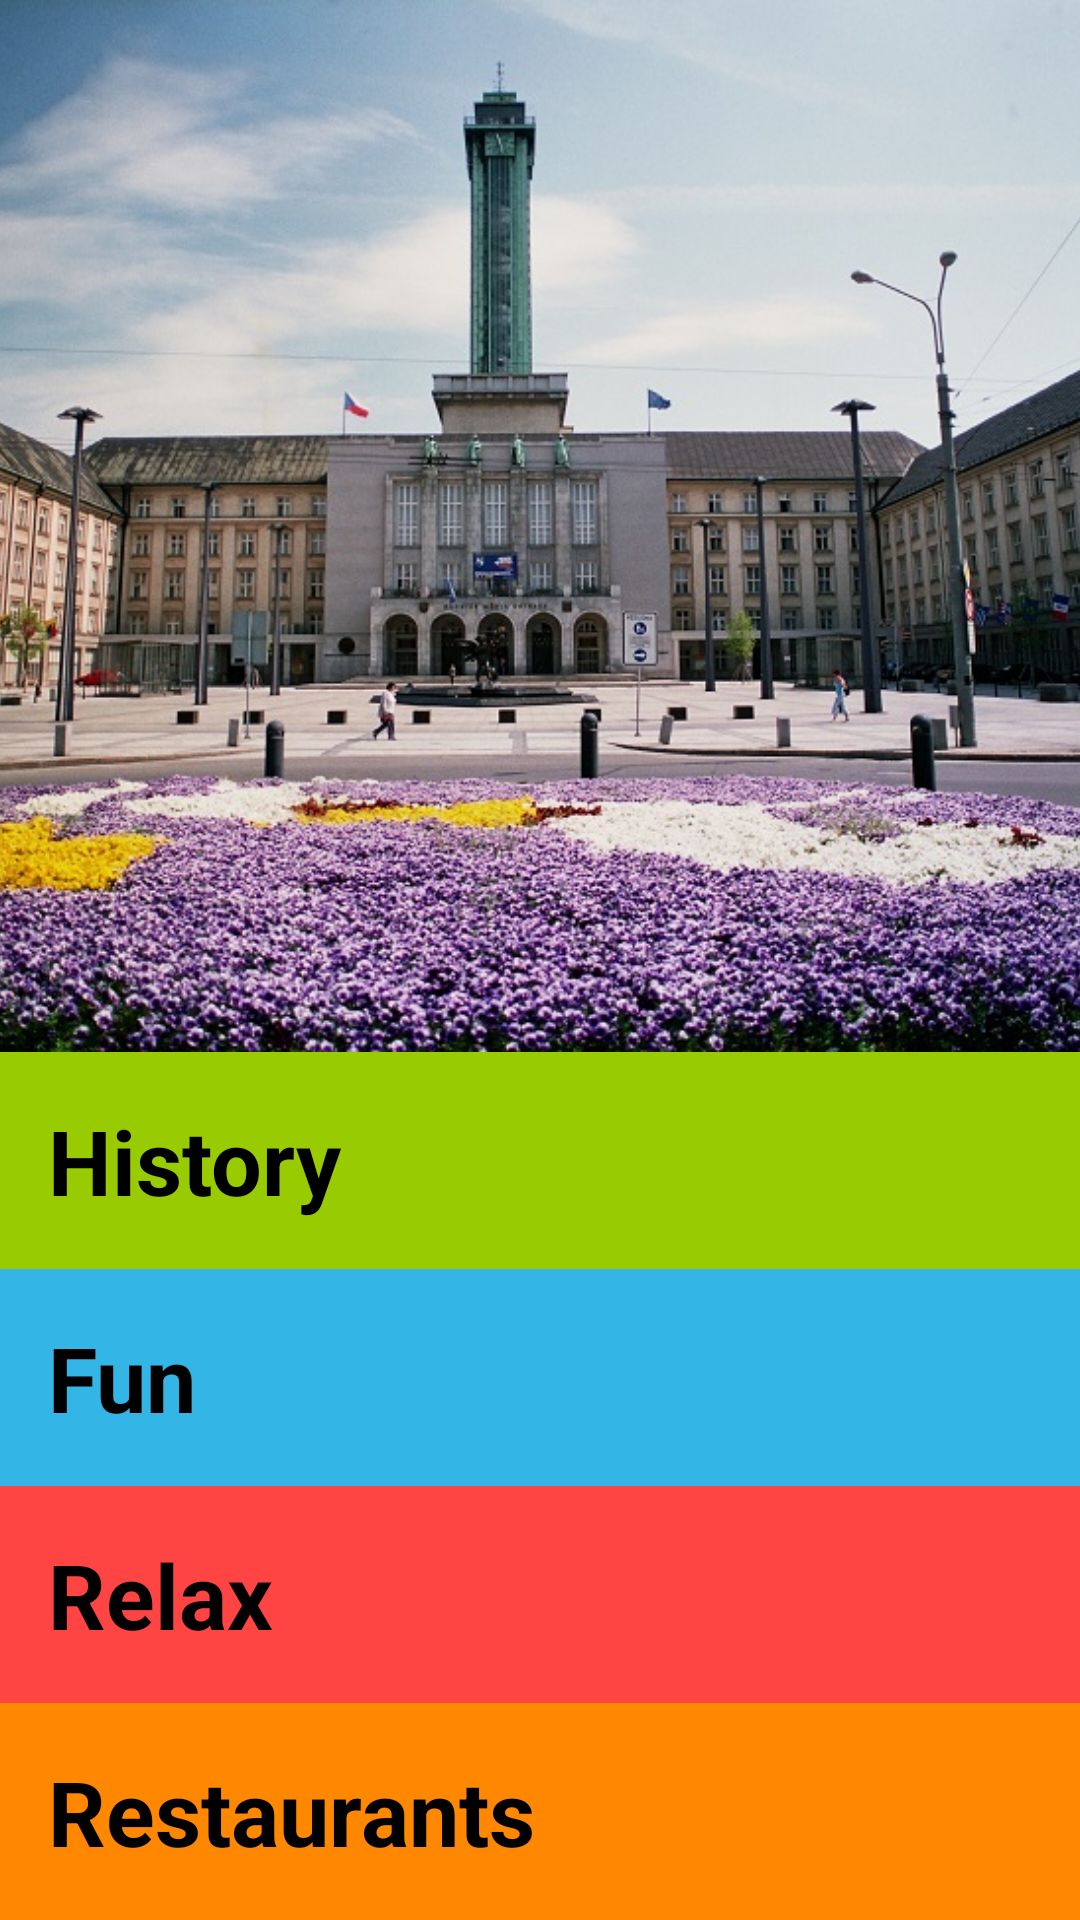

This screen was rendered from an Android layout file. Write that file and the resources it references.
<!-- AndroidManifest.xml: application theme AppTheme -->
<!-- res/layout/activity_main.xml -->
<?xml version="1.0" encoding="utf-8"?>
<RelativeLayout xmlns:android="http://schemas.android.com/apk/res/android"
    xmlns:app="http://schemas.android.com/apk/res-auto"
    xmlns:tools="http://schemas.android.com/tools"
    android:layout_width="match_parent"
    android:layout_height="match_parent"
    tools:context="com.example.luke.tourguideappgoogle.MainActivity"
    >


    <TextView
        android:padding="16dp"
        android:id="@+id/history_text_view"
        android:layout_width="match_parent"
        android:layout_height="wrap_content"
        android:text="@string/history"
        android:background="@color/green"
        android:textSize="30sp"
        android:textStyle="bold"
        android:layout_above="@+id/fun_text_view"
        android:layout_alignParentLeft="true"
        android:layout_alignParentStart="true"
        android:textColor="@color/black"/>

    <TextView
        android:padding="16dp"
        android:id="@+id/fun_text_view"
        android:layout_width="match_parent"
        android:layout_height="wrap_content"
        android:text="@string/fun"
        android:background="@color/blue"
        android:textSize="30sp"
        android:textStyle="bold"
        android:layout_above="@+id/relax_text_view"
        android:layout_alignParentLeft="true"
        android:layout_alignParentStart="true"
        android:textColor="@color/black"/>

    <TextView
        android:padding="16dp"
        android:id="@+id/relax_text_view"
        android:layout_width="match_parent"
        android:layout_height="wrap_content"
        android:text="@string/relax"
        android:background="@color/red"
        android:textSize="30sp"
        android:textStyle="bold"
        android:layout_above="@+id/restaurant_text_view"
        android:layout_alignParentLeft="true"
        android:layout_alignParentStart="true"
        android:textColor="@color/black"/>

    <TextView
        android:padding="16dp"
        android:id="@+id/restaurant_text_view"
        android:layout_width="match_parent"
        android:layout_height="wrap_content"
        android:text="@string/restaurants"
        android:background="@color/darkorange"
        android:textSize="30sp"
        android:textStyle="bold"
        android:layout_alignParentBottom="true"
        android:layout_alignParentLeft="true"
        android:layout_alignParentStart="true"
        android:textColor="@color/black"/>

    <ImageView
        android:id="@+id/imageView"
        android:layout_width="wrap_content"
        android:layout_height="wrap_content"
        app:srcCompat="@drawable/background_main"
        android:layout_above="@+id/history_text_view"
        android:layout_alignParentRight="true"
        android:layout_alignParentEnd="true"
        android:scaleType="centerCrop"/>


</RelativeLayout>
<!-- resources referenced by this layout -->
<resources>
  <color name="black">#000000</color>
  <color name="blue" type="color">#FF33B5E5</color>
  <color name="darkorange" type="color">#FFFF8800</color>
  <color name="green" type="color">#FF99CC00</color>
  <color name="red" type="color">#FFFF4444</color>
  <!-- drawable background_main: jpg bitmap (drawable, 223800 bytes) -->
  <string name="fun">Fun</string>
  <string name="history">History</string>
  <string name="relax">Relax</string>
  <string name="restaurants">Restaurants</string>
  <style name="AppTheme" parent="Theme.AppCompat.Light">
          
          <item name="colorPrimary">@color/orange</item>
          <item name="colorPrimaryDark">@color/darkorange</item>
          <item name="colorAccent">@color/white</item>
      </style>
  <color name="orange" type="color">#FFFFBB33</color>
  <color name="white">#FFFFFF</color>
</resources>
